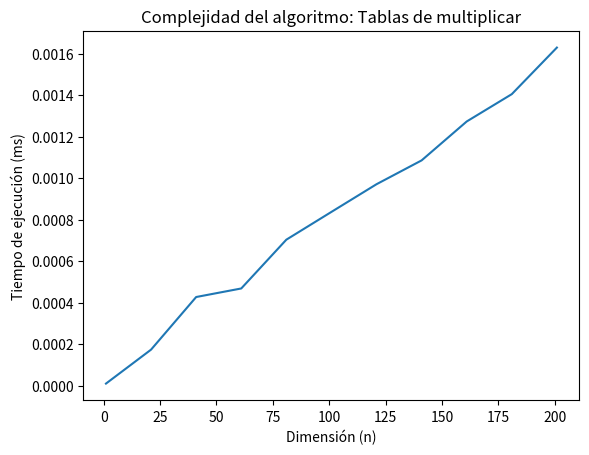

Generate this figure with matplotlib:
from time import time
import  matplotlib.pyplot as plt

def multiplication(n):
    for i in range (1, n+1): #T(n)=C1*n (C1=5)
        for j in range (0,11): #T(n)=C2*(n-1)*n (C2=4)
            print(i,"x",j,"=",i*j) #T(n)=C3*(n-1)*n
#T(n)=C3*(n-1)*n
#T(n)=C3*n^2-C3*n
#O(n^2)

multiplication(3)

#Tomar tiempos
times =[]
for i in range(1,205,20):
    inicio = time()
    multiplication(i)
    fin = time()
    total = fin-inicio
    times.append(total)
    print("El tiempo total con ", i,  " es: ", total, " ms")
   
#Graficar tiempos
plt.plot(range(1,205,20),times)
plt.xlabel("Dimensión (n)")
plt.ylabel("Tiempo de ejecución (ms)")
plt.title("Complejidad del algoritmo: Tablas de multiplicar")
plt.show()


#La commplejidad teórica no corresponde con aquella obtenida experimentalmente
#debido a que la teórica muestra un crecimiento cuadráditico(O(n^2)), mientras que
#la gráfica muestra un comportamiento lineal (O(n)).